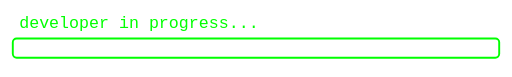
t = 0.00 s
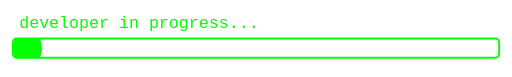
t = 1.00 s
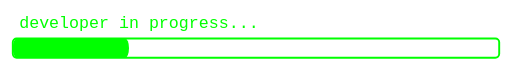
t = 2.00 s
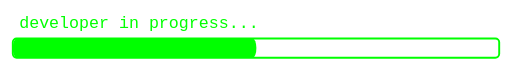
t = 3.00 s
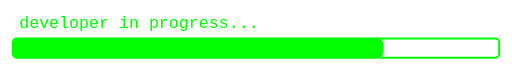
t = 4.00 s
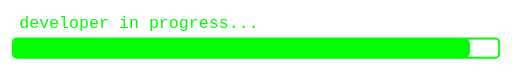
t = 5.00 s

The animated SVG that drew these frames (rendered in a browser with its animation timeline set to each time). Animation: 1 SMIL element (animate=1); one cycle of 6.00 s, repeats indefinitely.

<svg width="400" height="60" viewBox="0 0 400 60" xmlns="http://www.w3.org/2000/svg">
    <rect x="10" y="30" width="0" height="15" fill="#0f0" rx="3" ry="10">
    <animate 
      attributeName="width" 
      values="0;380;0" 
      keyTimes="0;0.999;1" 
      dur="6s" 
      repeatCount="indefinite"
      calcMode="spline"
      keySplines="0.4 0 0.6 1; 0 0 1 1"
    />
  </rect>
  <rect x="10" y="30" width="380" height="15" fill="none" stroke="#0f0" stroke-width="1.5" rx="3" ry="3"/>
  <text x="15" y="22" font-family="Monaco, monospace" font-size="13" fill="#0f0" text-anchor="start">
    developer in progress...
  </text>
</svg> 
